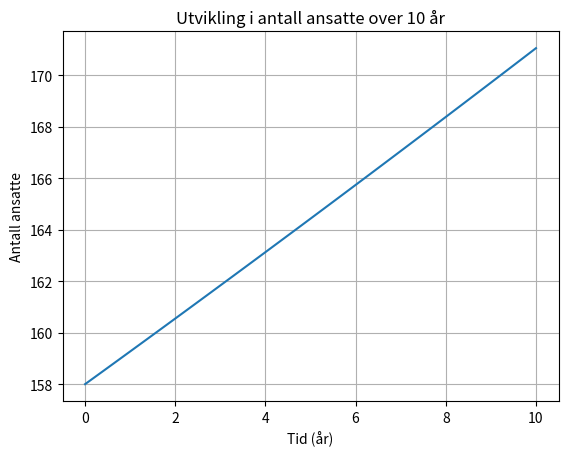

Generate this figure with matplotlib:
import matplotlib.pyplot as plt

def model(A):
    k = 0.01
    y = k * A * (1 - A / 800)
    return y

A = 158

# Tidspunkter for simulering (10 år)
t_values = []
A_values = []

# Simuler utviklingen over 10 år
dt = 0.1
t = 0
while t <= 10:
    t_values.append(t)
    A_values.append(A)

    # Bruk Eulers metode for å oppdatere A
    y = model(A) * dt
    A += y

    t += dt

# Plot grafen
plt.plot(t_values, A_values)
plt.xlabel('Tid (år)')
plt.ylabel('Antall ansatte')
plt.title('Utvikling i antall ansatte over 10 år')
plt.grid(True)
plt.show()
